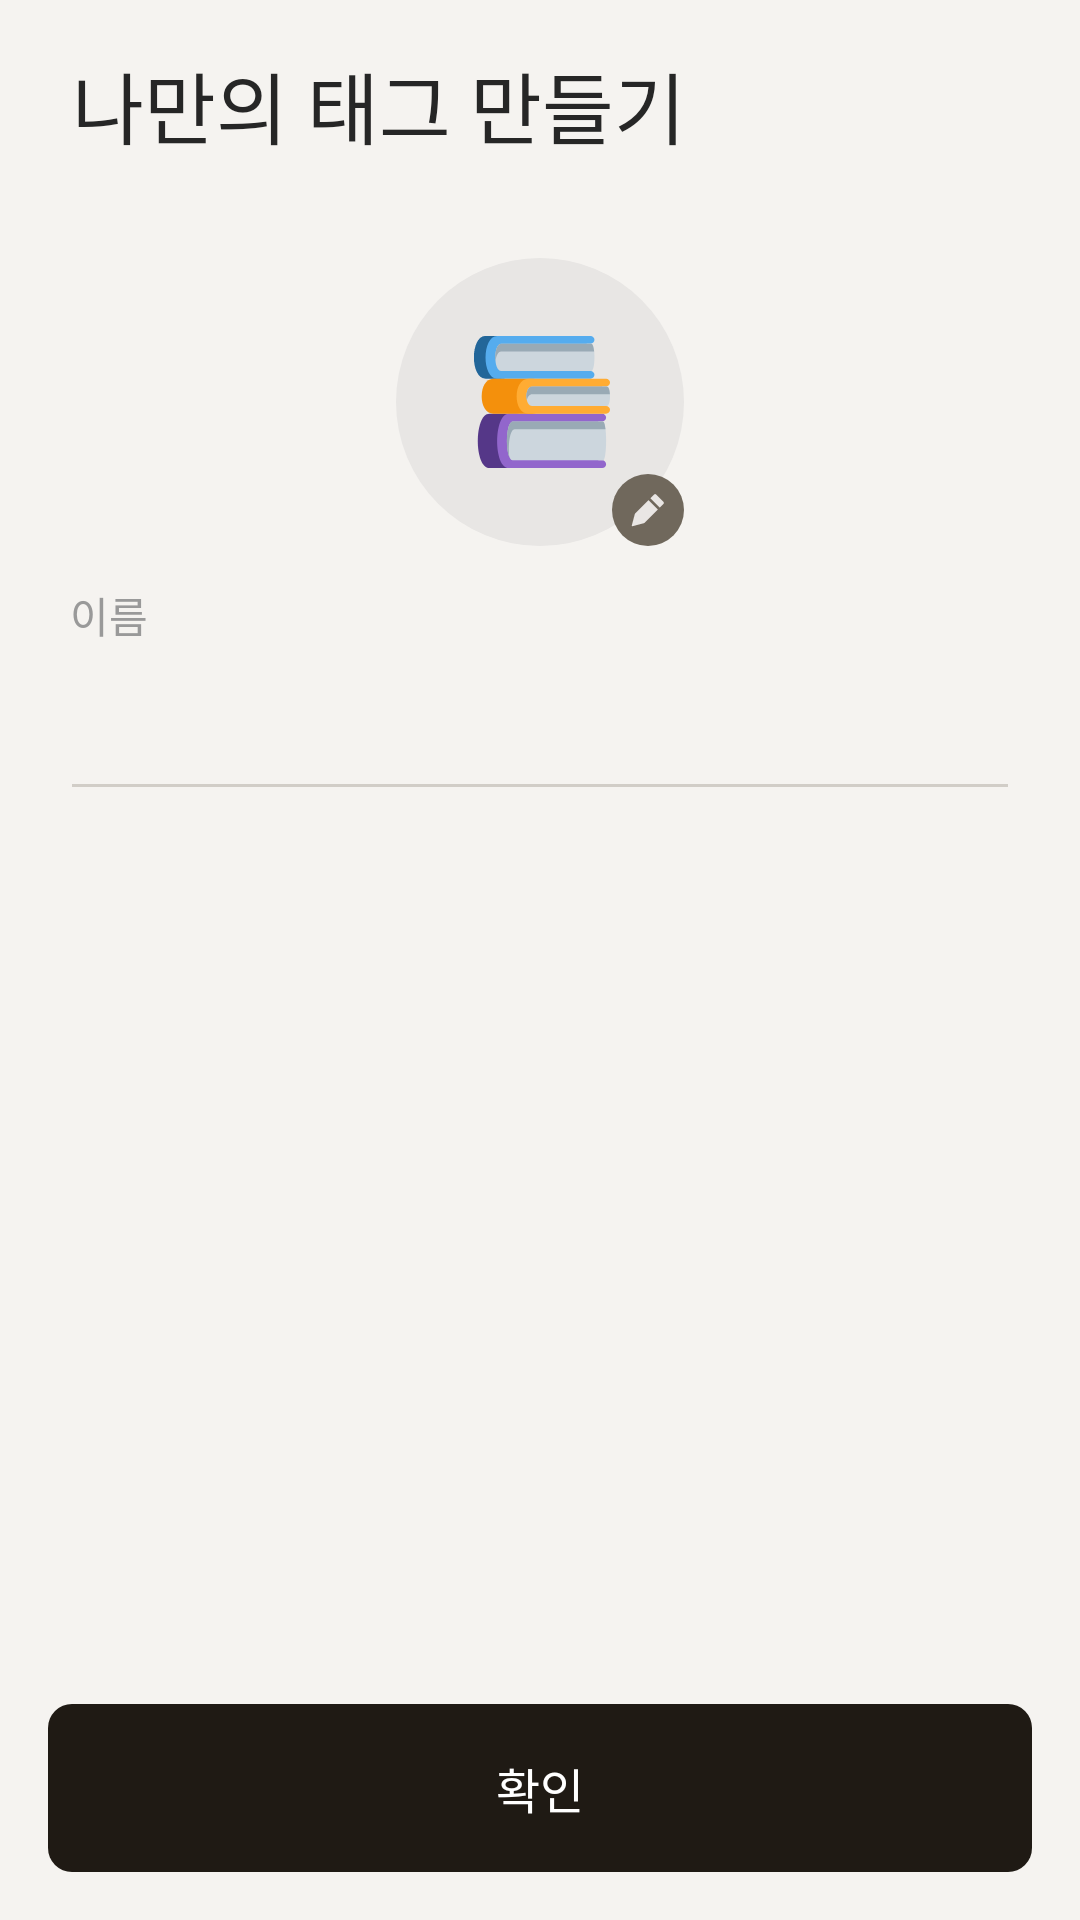

Reconstruct the res/layout file that produces this screen, plus the resources it refers to.
<!-- AndroidManifest.xml: application theme Theme.Book_stack -->
<!-- res/layout/reg_fragment_tag_make2.xml -->
<?xml version="1.0" encoding="utf-8"?>
<androidx.constraintlayout.widget.ConstraintLayout
    xmlns:android="http://schemas.android.com/apk/res/android"
    xmlns:app="http://schemas.android.com/apk/res-auto"
    xmlns:tools="http://schemas.android.com/tools"
    android:layout_width="match_parent"
    android:layout_height="match_parent"
    android:background="@color/background"
    android:id="@+id/lay_background_info2"
    tools:context=".fragment_reg.TagMakeFragment2">

    <TextView
        android:id="@+id/tv_tag_make_test"
        style="@style/heading_2"
        android:layout_width="match_parent"
        android:layout_height="wrap_content"
        android:layout_marginStart="24dp"
        android:layout_marginTop="16dp"
        android:layout_marginEnd="24dp"
        android:text="나만의 태그 만들기"
        android:textColor="@color/gray15"
        app:layout_constraintEnd_toEndOf="parent"
        app:layout_constraintStart_toStartOf="parent"
        app:layout_constraintTop_toTopOf="parent" />

    <LinearLayout
        android:id="@+id/lay_tag_select"
        android:layout_width="96dp"
        android:layout_height="96dp"
        android:layout_marginTop="32dp"


        android:background="@drawable/bg_radius_round"
        android:backgroundTint="@color/paperGray90"
        android:gravity="center"
        app:layout_constraintEnd_toEndOf="parent"
        app:layout_constraintStart_toStartOf="parent"
        app:layout_constraintTop_toBottomOf="@+id/tv_tag_make_test">

        <ImageView

            android:id="@+id/img_tag_select"
            android:layout_width="56dp"
            android:layout_height="56dp"
            android:src="@drawable/icon_books_color"
             />
    </LinearLayout>


    <ImageView
        android:id="@+id/img_tag_modify"
        android:layout_width="24dp"
        android:layout_height="24dp"
        android:background="@drawable/bg_radius_round"
        android:backgroundTint="@color/paperGray40"
        android:src="@drawable/ic_icon_pencil_mono"
        android:padding="6dp"
        app:layout_constraintBottom_toBottomOf="@+id/lay_tag_select"
        app:layout_constraintEnd_toEndOf="@+id/lay_tag_select" />

    <com.google.android.material.textfield.TextInputLayout
        android:id="@+id/til_info_name"
        style="@style/Widget.MaterialComponents.TextInputLayout.OutlinedBox"
        android:layout_width="match_parent"
        android:layout_height="wrap_content"
        android:layout_marginTop="16dp"
        android:hint="이름"
        android:paddingStart="8dp"
        android:paddingEnd="24dp"
        android:textColorHint="@color/gray60"
        app:counterEnabled="false"
        app:counterMaxLength="8"
        app:counterOverflowTextAppearance="@style/body_3"
        app:counterTextAppearance="@style/body_3"
        app:counterTextColor="@color/gray60"
        app:endIconMode="clear_text"
        app:endIconDrawable="@drawable/end_icon"
        app:endIconTint="#D1CDC7"
        app:expandedHintEnabled="false"
        app:hintAnimationEnabled="true"
        app:hintEnabled="true"
        app:hintTextAppearance="@style/body_3"
        app:hintTextColor="@color/gray60"
        app:layout_constraintEnd_toEndOf="parent"
        app:layout_constraintStart_toStartOf="parent"
        app:layout_constraintTop_toBottomOf="@+id/lay_tag_select">

        <com.google.android.material.textfield.TextInputEditText
            android:id="@+id/edit_tag_name"
            style="@style/body_1"
            android:layout_width="match_parent"
            android:layout_height="wrap_content"
            android:layout_gravity="left"
            android:layout_marginStart="16dp"
            android:paddingBottom="8dp"
            android:background="@drawable/border_bottom"
            android:inputType="textVisiblePassword|textNoSuggestions"
            android:maxLength="8"
            android:paddingEnd="-1dp"
            android:paddingStart="-1dp"
            android:paddingTop="24dp"
            android:textCursorDrawable="@drawable/cursor"
            tools:ignore="RtlSymmetry" />
    </com.google.android.material.textfield.TextInputLayout>


    <LinearLayout
        android:id="@+id/lay_tag_add"
        android:layout_width="match_parent"
        android:layout_height="wrap_content"
        android:padding="16dp"
        app:layout_constraintBottom_toBottomOf="parent"
        app:layout_constraintEnd_toEndOf="parent"
        app:layout_constraintStart_toStartOf="parent">

        <androidx.appcompat.widget.AppCompatButton
            android:id="@+id/tv_tag_add"
            style="@style/label_1"
            android:layout_width="match_parent"
            android:layout_height="56dp"
            android:background="@drawable/enable_btn"
            android:enabled="true"
            android:gravity="center"
            android:text="확인"
            android:outlineProvider="none"
            android:shadowRadius="0"
            android:textColor="@color/white" />
    </LinearLayout>

</androidx.constraintlayout.widget.ConstraintLayout>
<!-- resources referenced by this layout -->
<resources>
  <color name="background">#F5F3F0</color>
  <color name="gray15">#262626</color>
  <color name="gray60">#999999</color>
  <color name="paperGray40">#70685C</color>
  <color name="paperGray90">#E8E6E4</color>
  <color name="white">#FFFFFF</color>
  <!-- drawable bg_radius_round (drawable) -->
  <?xml version="1.0" encoding="utf-8"?>
  <shape xmlns:android="http://schemas.android.com/apk/res/android"
          android:shape="rectangle">
  
  
      <corners
              android:radius="100dp"/>
  </shape>
  <!-- drawable border_bottom (drawable) -->
  <?xml version="1.0" encoding="utf-8"?>
  <layer-list xmlns:android="http://schemas.android.com/apk/res/android" >
      <item
              android:bottom="1dp"
              android:left="-2dp"
              android:right="-2dp"
              android:top="-2dp">
          <shape android:shape="rectangle" >
              <stroke
                      android:width="1dp"
                      android:color="@color/paperGray80" />
  
              <solid android:color="@color/transparent" />
          </shape>
      </item>
  
  
  </layer-list>
  <!-- drawable cursor (drawable) -->
  <?xml version="1.0" encoding="utf-8"?>
  <shape xmlns:android="http://schemas.android.com/apk/res/android"
      android:shape="rectangle">
      
      <solid android:color="@color/book_stack_black"/>
      
      <size android:width="2dp" />
  </shape>
  <!-- drawable end_icon (drawable) -->
  <?xml version="1.0" encoding="utf-8"?>
  <layer-list xmlns:android="http://schemas.android.com/apk/res/android">
      <item
          android:drawable="@drawable/svg_clear_text"
          android:top="15dp"
          android:start="24dp" />
  </layer-list>
  <style name="body_1">
          <item name="android:fontFamily">@font/suit_medium_400</item>
          <item name="android:textSize">20sp</item>
          <item name="android:lineHeight">30dp</item>
      </style>
  <style name="body_3">
          <item name="android:fontFamily">@font/suit_medium_400</item>
          <item name="android:textSize">14sp</item>
          <item name="android:lineHeight">22dp</item>
  
      </style>
  <style name="heading_2">
          <item name="android:fontFamily">@font/suit_extra_bold_800</item>
          <item name="android:textSize">26sp</item>
          <item name="android:lineHeight">34dp</item>
      </style>
  <style name="label_1">
          <item name="android:fontFamily">@font/suit_semi_bold_600</item>
          <item name="android:textSize">16sp</item>
          <item name="android:lineHeight">20dp</item>
      </style>
  <color name="paperGray80">#D1CDC7</color>
  <color name="transparent">#00000000</color>
  <color name="book_stack_black">#1F1A14</color>
  <color name="colorPrimary">#E3E3E3</color>
  <style name="CustomBottomSheetDialog" parent="@style/ThemeOverlay.MaterialComponents.BottomSheetDialog">
          <item name="bottomSheetStyle">@style/CustomBottomSheet</item>
      </style>
  <style name="cursorColor" parent="Widget.AppCompat.AutoCompleteTextView">
          <item name="android:textCursorDrawable">@drawable/cursor</item>
  
      </style>
  <style name="label_menu">
          <item name="android:fontFamily">@font/suit_semi_bold_600</item>
          <item name="android:textSize">16sp</item>
          <item name="android:lineHeight">20dp</item>
          <item name="android:textColor">@color/gray60</item>
      </style>
  <style name="CustomBottomSheet" parent="Widget.MaterialComponents.BottomSheet">
          <item name="shapeAppearanceOverlay">@style/CustomShapeAppearanceBottomSheetDialog</item>
      </style>
  <style name="CustomShapeAppearanceBottomSheetDialog" parent="">
          <item name="cornerFamily">rounded</item>
          <item name="cornerSizeTopRight">16dp</item>
          <item name="cornerSizeTopLeft">16dp</item>
          <item name="cornerSizeBottomRight">0dp</item>
          <item name="cornerSizeBottomLeft">0dp</item>
      </style>
</resources>
